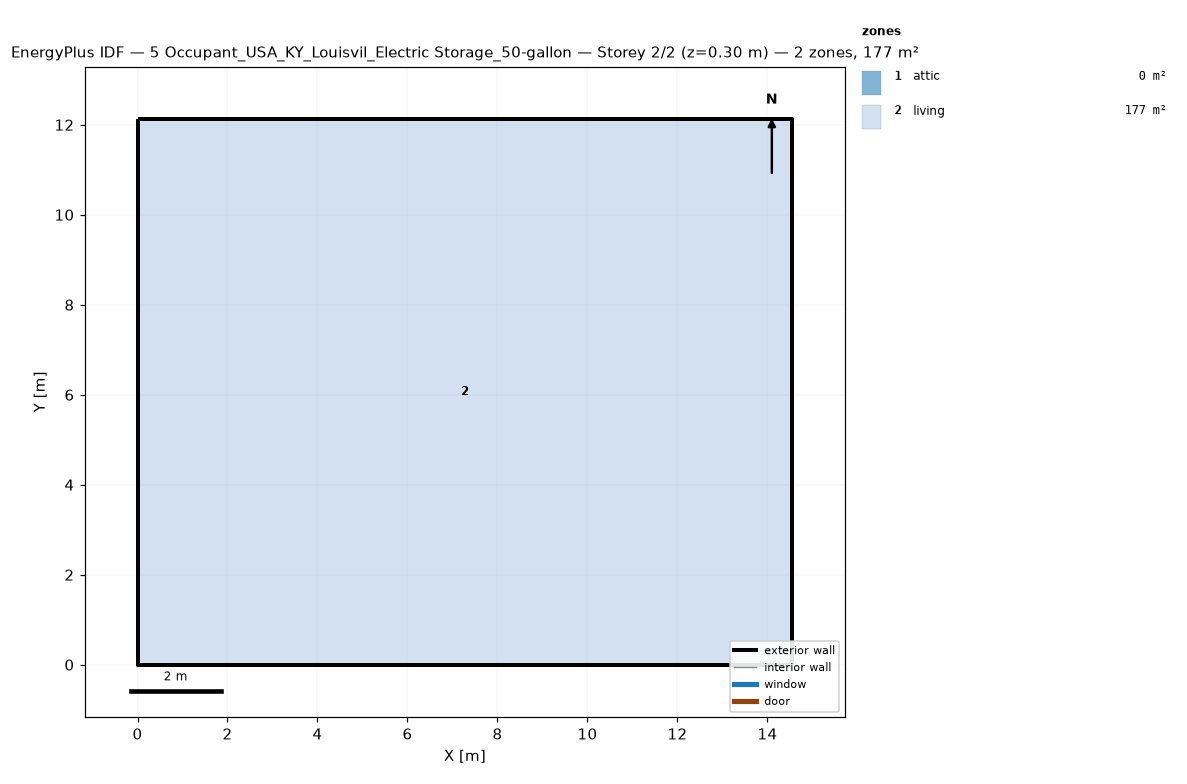
=== STOREY PLAN SPEC (per zone: floor XY polygon, exterior-wall plan segments, windows/doors) ===
zone 1: attic  (0.0 m²)
  exterior wall: (14.55, 0.00) – (14.55, 12.13) – (14.55, 6.06)  [18.2 m]
  exterior wall: (0.00, 12.13) – (0.00, 0.00) – (0.00, 6.06)  [18.2 m]
zone 2: living  (176.5 m²)
  floor: (0.00, 0.00) (0.00, 12.13) (14.55, 12.13) (14.55, 0.00)
  exterior wall: (0.00, 0.00) – (14.55, 0.00)  [14.6 m]
  exterior wall: (14.55, 0.00) – (14.55, 12.13)  [12.1 m]
  exterior wall: (14.55, 12.13) – (0.00, 12.13)  [14.6 m]
  exterior wall: (0.00, 12.13) – (0.00, 0.00)  [12.1 m]

=== DERIVED (storey summary) ===
Building: 5 Occupant_USA_KY_Louisvil_Electric Storage_50-gallon
Storey: 2 of 2  (floor level z = 0.30 m)
Storey gross floor area: 176.5 m²
Zones on this storey: 2
  - attic: floor 0.0 m²; exterior wall 36.4 m (24.5 m²); WWR 0.0%
  - living: floor 176.5 m²; exterior wall 53.4 m (146.4 m²); WWR 0.0%
Zone adjacency: (none detected)